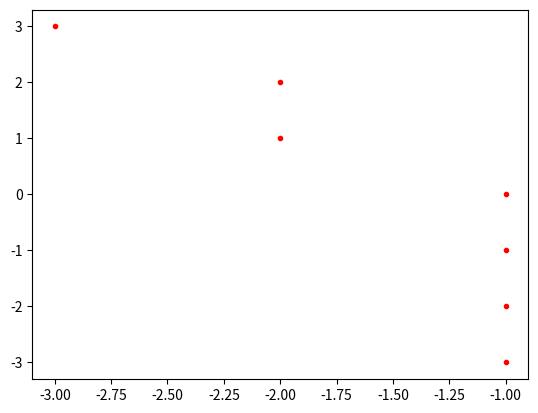

Here is the Python script that generated this plot:
# [redacted]
# [redacted]
#Kelas  : 2020B
#Prodi  : Manajemen Informatika

import matplotlib.pyplot as plt


def DDALine(x1, y1, x2, y2, color):
    dx = x2 - x1
    dy = y2 - y1
   
    # calculate steps required for generating pixels 
   
    steps = abs(dx) if abs(dx) > abs(dy) else abs(dy)
         
    #calculate increment in x & y for each steps
    Xinc = float(dx / steps)
    Yinc = float(dy / steps)
    
        
    for i in range(0, int(steps + 1)):
		 # Draw pixels
        plt.plot(int(x1), int(y1), color)
        x1 += Xinc
        y1 += Yinc
    plt.show()


def main():
    x = int(-3)
    y = int(3)
    xEnd = int(-1)
    yEnd = int(-3)
    color = "r."
    DDALine(x, y, xEnd, yEnd, color)


if __name__ == '__main__':
    main()